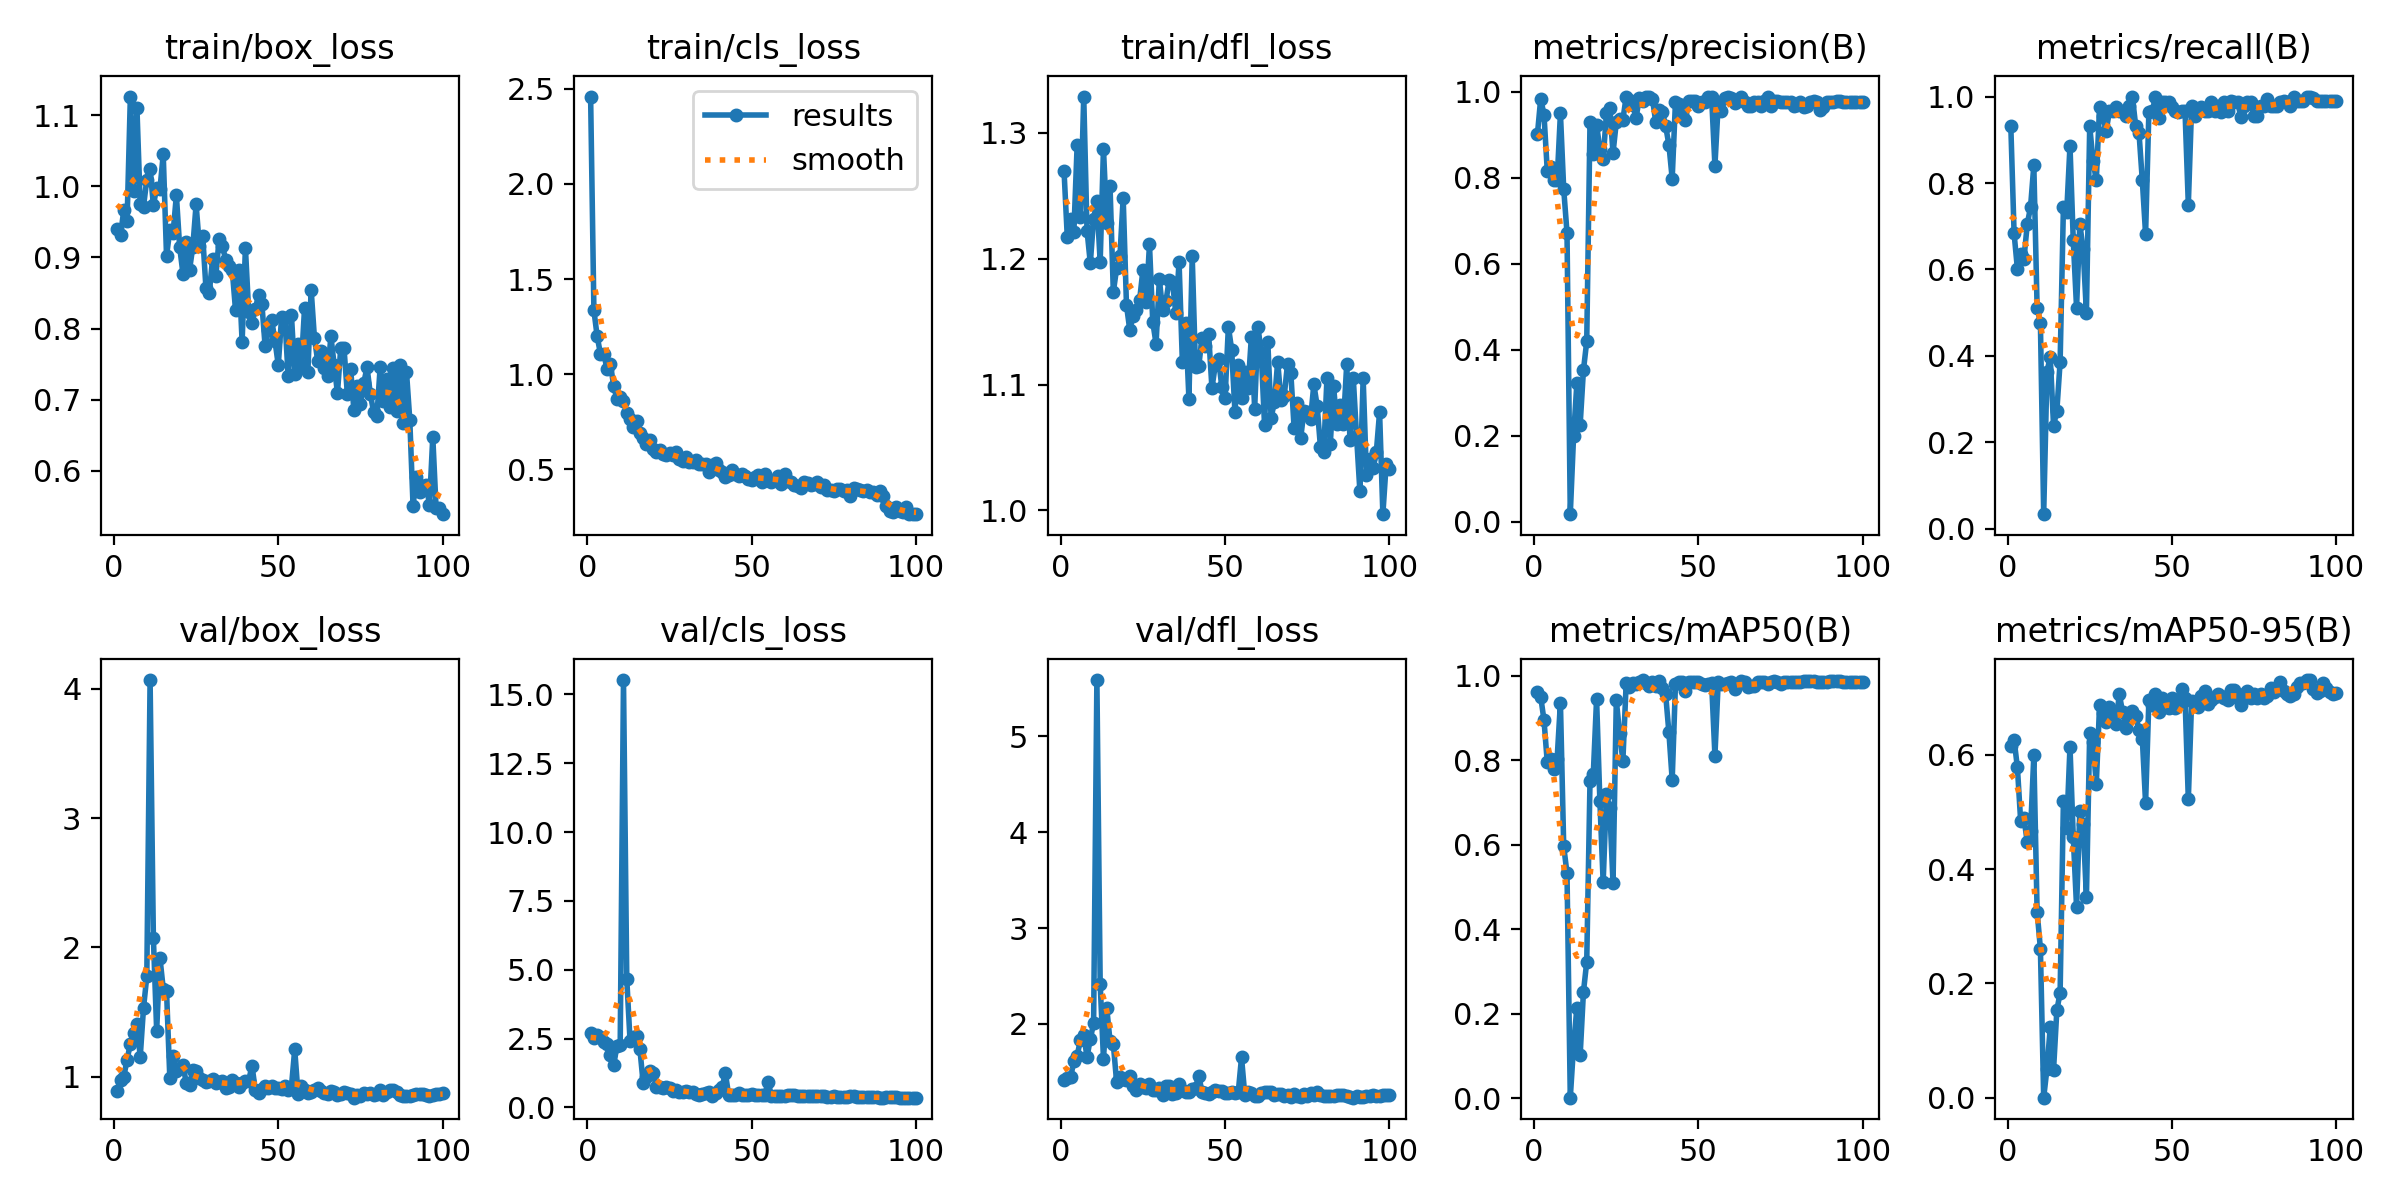

Source data for this figure (header and first rows):
epoch, time, train/box_loss, train/cls_loss, train/dfl_loss, metrics/precision(B), metrics/recall(B), metrics/mAP50(B), metrics/mAP50-95(B), val/box_loss, val/cls_loss, val/dfl_loss, lr/pg0, lr/pg1, lr/pg2
1, 19.31, 0.9394, 2.459, 1.27, 0.9006, 0.9318, 0.9622, 0.6154, 0.891, 2.689, 1.418, 0.00018, 0.00018, 0.00018
2, 37.06, 0.9315, 1.336, 1.217, 0.9836, 0.6833, 0.95, 0.6257, 0.9738, 2.506, 1.434, 0.0003762, 0.0003762, 0.0003762
3, 54.76, 0.9665, 1.199, 1.232, 0.9464, 0.6016, 0.8944, 0.5777, 0.9983, 2.638, 1.444, 0.0005685, 0.0005685, 0.0005685
4, 72.3, 0.9517, 1.107, 1.221, 0.8157, 0.6364, 0.7947, 0.4834, 1.132, 2.572, 1.611, 0.0007568, 0.0007568, 0.0007568
5, 90.42, 1.126, 1.105, 1.29, 0.8258, 0.625, 0.8032, 0.4891, 1.254, 2.37, 1.667, 0.0009412, 0.0009412, 0.0009412
6, 109.3, 0.9929, 1.03, 1.233, 0.7947, 0.7046, 0.7798, 0.4467, 1.337, 2.299, 1.837, 0.001122, 0.001122, 0.001122
7, 131, 1.11, 1.056, 1.329, 0.794, 0.7444, 0.8035, 0.4656, 1.41, 1.889, 1.888, 0.001298, 0.001298, 0.001298
8, 152.8, 0.9747, 0.9408, 1.222, 0.9492, 0.8409, 0.9358, 0.5987, 1.153, 1.527, 1.654, 0.001471, 0.001471, 0.001471
9, 175.9, 0.9716, 0.8699, 1.196, 0.7734, 0.5114, 0.596, 0.3256, 1.532, 2.223, 1.845, 0.001639, 0.001639, 0.001639
10, 200.1, 1.01, 0.882, 1.232, 0.6722, 0.4773, 0.5327, 0.2609, 1.775, 2.272, 2.005, 0.001804, 0.001804, 0.001804
11, 226.6, 1.025, 0.8615, 1.246, 0.01791, 0.03409, 0.00159, 0.00045, 4.068, 15.52, 5.588, 0.001802, 0.001802, 0.001802
12, 252.8, 0.9735, 0.7944, 1.197, 0.1989, 0.3636, 0.1242, 0.05132, 2.074, 4.661, 2.421, 0.001782, 0.001782, 0.001782
13, 281.9, 0.9979, 0.7665, 1.287, 0.322, 0.3977, 0.2143, 0.1239, 1.357, 2.412, 1.638, 0.001762, 0.001762, 0.001762
14, 310.5, 0.9961, 0.7249, 1.228, 0.2254, 0.2386, 0.1014, 0.0491, 1.919, 2.567, 2.167, 0.001743, 0.001743, 0.001743
15, 340.2, 1.045, 0.755, 1.257, 0.3525, 0.2727, 0.2516, 0.1528, 1.68, 2.597, 1.82, 0.001723, 0.001723, 0.001723
16, 370.4, 0.9022, 0.6895, 1.173, 0.4195, 0.3864, 0.3227, 0.1841, 1.664, 2.103, 1.791, 0.001703, 0.001703, 0.001703
17, 399.8, 0.9381, 0.6677, 1.192, 0.9291, 0.7442, 0.7511, 0.5192, 0.9913, 0.8683, 1.395, 0.001683, 0.001683, 0.001683
18, 426.9, 0.9349, 0.6354, 1.202, 0.8541, 0.732, 0.7673, 0.4716, 1.157, 1.106, 1.446, 0.001663, 0.001663, 0.001663
19, 457.9, 0.9875, 0.6534, 1.248, 0.9216, 0.8864, 0.9448, 0.6136, 1.04, 1.316, 1.423, 0.001644, 0.001644, 0.001644
20, 487.6, 0.9146, 0.6058, 1.163, 0.8671, 0.6671, 0.704, 0.4554, 1.07, 1.24, 1.415, 0.001624, 0.001624, 0.001624
21, 520.4, 0.8773, 0.5922, 1.143, 0.8431, 0.5114, 0.5107, 0.3334, 1.087, 0.7574, 1.453, 0.001604, 0.001604, 0.001604
22, 558, 0.9224, 0.6026, 1.154, 0.9493, 0.7046, 0.7201, 0.5011, 0.9532, 0.7233, 1.354, 0.001584, 0.001584, 0.001584
23, 592.1, 0.8823, 0.5838, 1.159, 0.9621, 0.6477, 0.6871, 0.4778, 0.9364, 0.7131, 1.312, 0.001564, 0.001564, 0.001564
24, 629.4, 0.9154, 0.5779, 1.167, 0.8573, 0.5, 0.5092, 0.3508, 1.053, 0.7237, 1.372, 0.001545, 0.001545, 0.001545
25, 660.4, 0.9747, 0.589, 1.191, 0.9289, 0.9318, 0.9413, 0.6381, 1.043, 0.7083, 1.345, 0.001525, 0.001525, 0.001525
26, 697, 0.9156, 0.5741, 1.165, 0.9374, 0.8515, 0.8639, 0.6215, 0.9896, 0.6069, 1.334, 0.001505, 0.001505, 0.001505
27, 731.9, 0.9308, 0.5903, 1.211, 0.9342, 0.8061, 0.7988, 0.5486, 0.973, 0.6399, 1.376, 0.001485, 0.001485, 0.001485
28, 761.5, 0.8565, 0.5532, 1.15, 0.9885, 0.9761, 0.9818, 0.686, 0.9552, 0.5759, 1.313, 0.001465, 0.001465, 0.001465
29, 788.8, 0.8497, 0.5463, 1.132, 0.9802, 0.9546, 0.973, 0.6718, 0.9641, 0.5751, 1.309, 0.001446, 0.001446, 0.001446
30, 817, 0.8976, 0.5639, 1.184, 0.9696, 0.9204, 0.9822, 0.6567, 0.9816, 0.6065, 1.333, 0.001426, 0.001426, 0.001426
31, 843.8, 0.8739, 0.5394, 1.159, 0.9387, 0.9659, 0.979, 0.6834, 0.9523, 0.5615, 1.264, 0.001406, 0.001406, 0.001406
32, 870.3, 0.9263, 0.537, 1.166, 0.9844, 0.9659, 0.9842, 0.6738, 0.962, 0.5617, 1.351, 0.001386, 0.001386, 0.001386
33, 896.2, 0.9161, 0.5506, 1.183, 0.9773, 0.9768, 0.9894, 0.6536, 0.9629, 0.4964, 1.356, 0.001366, 0.001366, 0.001366
34, 923, 0.8969, 0.5306, 1.181, 0.9869, 0.9659, 0.9832, 0.7053, 0.9085, 0.4517, 1.265, 0.001347, 0.001347, 0.001347
35, 948.2, 0.8878, 0.5312, 1.157, 0.987, 0.9659, 0.9747, 0.6747, 0.9192, 0.4851, 1.281, 0.001327, 0.001327, 0.001327
36, 976.3, 0.8821, 0.5313, 1.197, 0.9836, 0.9546, 0.9839, 0.6462, 0.9752, 0.5155, 1.372, 0.001307, 0.001307, 0.001307
37, 1007, 0.8254, 0.4889, 1.118, 0.9289, 0.9773, 0.9764, 0.6723, 0.9537, 0.5408, 1.315, 0.001287, 0.001287, 0.001287
38, 1034, 0.8826, 0.5235, 1.149, 0.9564, 0.9981, 0.9874, 0.6758, 0.9172, 0.4301, 1.287, 0.001267, 0.001267, 0.001267
39, 1061, 0.7812, 0.5322, 1.089, 0.9535, 0.9317, 0.9715, 0.6673, 0.9542, 0.5218, 1.291, 0.001248, 0.001248, 0.001248
40, 1089, 0.9135, 0.499, 1.202, 0.9201, 0.9158, 0.9563, 0.6433, 0.9636, 0.6321, 1.323, 0.001228, 0.001228, 0.001228
41, 1117, 0.8228, 0.4842, 1.114, 0.8764, 0.8061, 0.8656, 0.628, 0.9693, 0.7472, 1.334, 0.001208, 0.001208, 0.001208
42, 1143, 0.808, 0.4623, 1.115, 0.7977, 0.6818, 0.7533, 0.5153, 1.085, 1.231, 1.462, 0.001188, 0.001188, 0.001188
43, 1179, 0.8273, 0.4707, 1.137, 0.977, 0.9646, 0.98, 0.6948, 0.8972, 0.4553, 1.285, 0.001168, 0.001168, 0.001168
44, 1212, 0.8476, 0.4988, 1.13, 0.9714, 0.9659, 0.9839, 0.6863, 0.872, 0.4536, 1.276, 0.001149, 0.001149, 0.001149
45, 1243, 0.8352, 0.4777, 1.14, 0.9462, 0.9982, 0.9849, 0.7054, 0.9078, 0.4516, 1.275, 0.001129, 0.001129, 0.001129
46, 1276, 0.775, 0.4655, 1.097, 0.933, 0.9497, 0.9627, 0.6736, 0.926, 0.5057, 1.291, 0.001109, 0.001109, 0.001109
47, 1306, 0.7982, 0.4764, 1.115, 0.9775, 0.9864, 0.9844, 0.698, 0.9123, 0.4415, 1.312, 0.001089, 0.001089, 0.001089
48, 1335, 0.8118, 0.4662, 1.121, 0.9775, 0.9882, 0.9851, 0.6935, 0.929, 0.4348, 1.297, 0.001069, 0.001069, 0.001069
49, 1367, 0.7824, 0.4488, 1.098, 0.9775, 0.9874, 0.9836, 0.6819, 0.913, 0.4384, 1.298, 0.00105, 0.00105, 0.00105
50, 1405, 0.7487, 0.4449, 1.089, 0.9662, 0.9757, 0.9845, 0.6985, 0.9142, 0.4909, 1.282, 0.00103, 0.00103, 0.00103
51, 1458, 0.8156, 0.4585, 1.146, 0.9759, 0.9659, 0.9805, 0.6815, 0.9057, 0.4676, 1.279, 0.00101, 0.00101, 0.00101
52, 1494, 0.8143, 0.4703, 1.128, 0.977, 0.9642, 0.9785, 0.688, 0.924, 0.4497, 1.29, 0.0009902, 0.0009902, 0.0009902
53, 1527, 0.7333, 0.4355, 1.078, 0.9872, 0.9659, 0.98, 0.7142, 0.8995, 0.4481, 1.283, 0.0009704, 0.0009704, 0.0009704
54, 1559, 0.8193, 0.4778, 1.115, 0.9863, 0.9659, 0.9823, 0.6994, 0.9222, 0.4477, 1.287, 0.0009506, 0.0009506, 0.0009506
55, 1587, 0.7365, 0.4464, 1.089, 0.8277, 0.75, 0.8107, 0.5215, 1.21, 0.9363, 1.65, 0.0009308, 0.0009308, 0.0009308
56, 1620, 0.7783, 0.4355, 1.11, 0.9712, 0.9773, 0.9852, 0.6936, 0.8688, 0.4011, 1.259, 0.000911, 0.000911, 0.000911
57, 1651, 0.7482, 0.4431, 1.098, 0.9538, 0.9546, 0.9803, 0.6903, 0.9245, 0.4223, 1.292, 0.0008912, 0.0008912, 0.0008912
58, 1689, 0.8296, 0.465, 1.138, 0.9852, 0.9659, 0.9791, 0.6831, 0.8928, 0.4121, 1.285, 0.0008714, 0.0008714, 0.0008714
59, 1725, 0.7393, 0.4239, 1.081, 0.9885, 0.9769, 0.9836, 0.7019, 0.8711, 0.3986, 1.249, 0.0008516, 0.0008516, 0.0008516
60, 1755, 0.8546, 0.4738, 1.146, 0.9859, 0.9659, 0.9843, 0.7115, 0.8831, 0.3985, 1.248, 0.0008318, 0.0008318, 0.0008318
... 40 more rows
